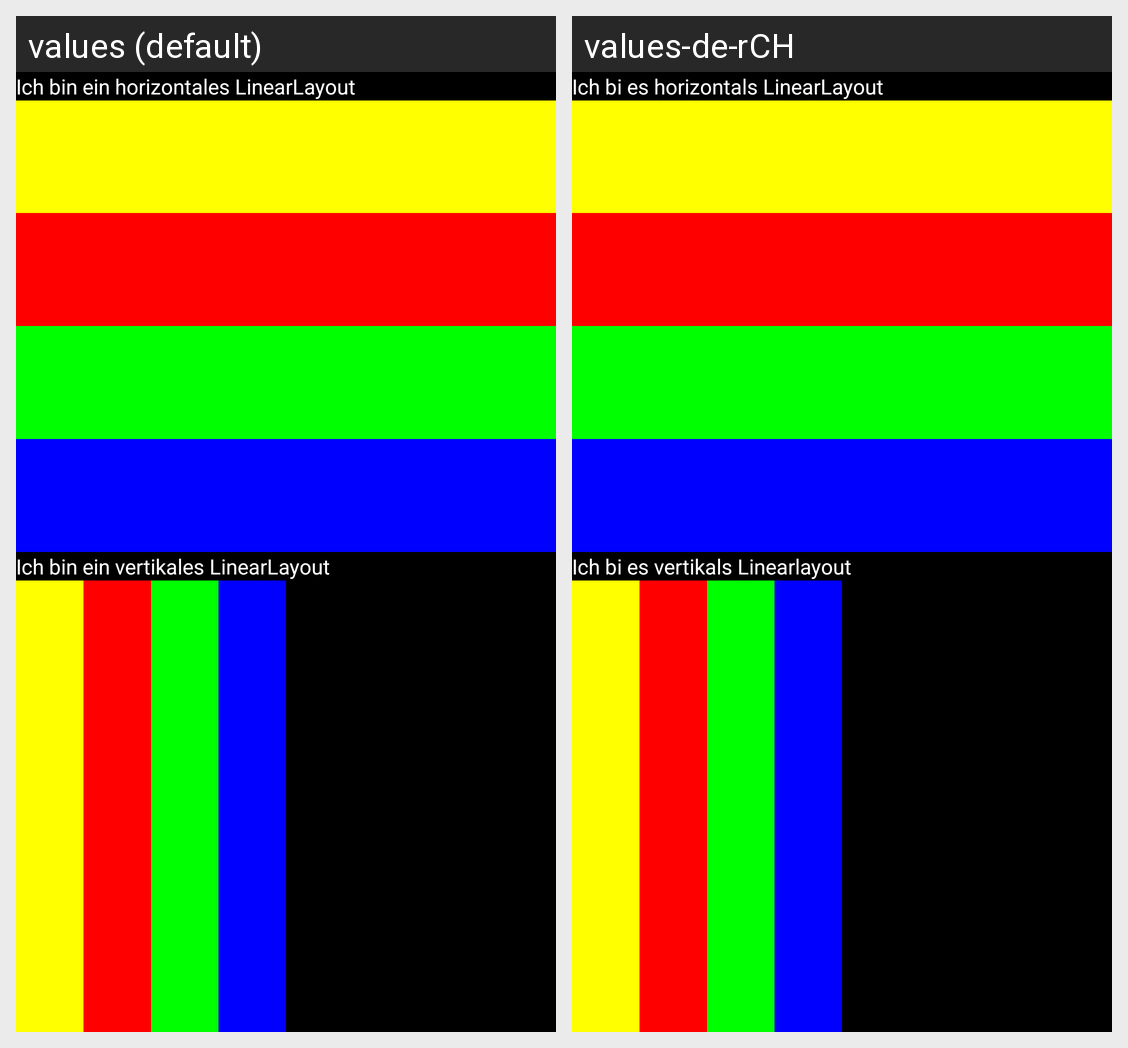

The same Android screen rendered under two of its app's locales, left to right. List the strings drawn on it with the default value and each locale's translation.
Android screen res/layout/layoutdemo_linearlayout.xml rendered under 2 locales, left to right: values (default), values-de-rCH. Device: Nexus 5 (rendered at 1080×1920; each locale shown at half size, 540×960, under a caption strip naming it); theme AppTheme.
Strings drawn on this screen, with the default value and each locale's value (text and hints the layout hard-codes, and strings that could not be matched under every locale, appear in the picture but are not listed):

horizontalLinearLayout
  values: Ich bin ein horizontales LinearLayout
  values-de-rCH: Ich bi es horizontals LinearLayout

verticalLinearLayout
  values: Ich bin ein vertikales LinearLayout
  values-de-rCH: Ich bi es vertikals Linearlayout
